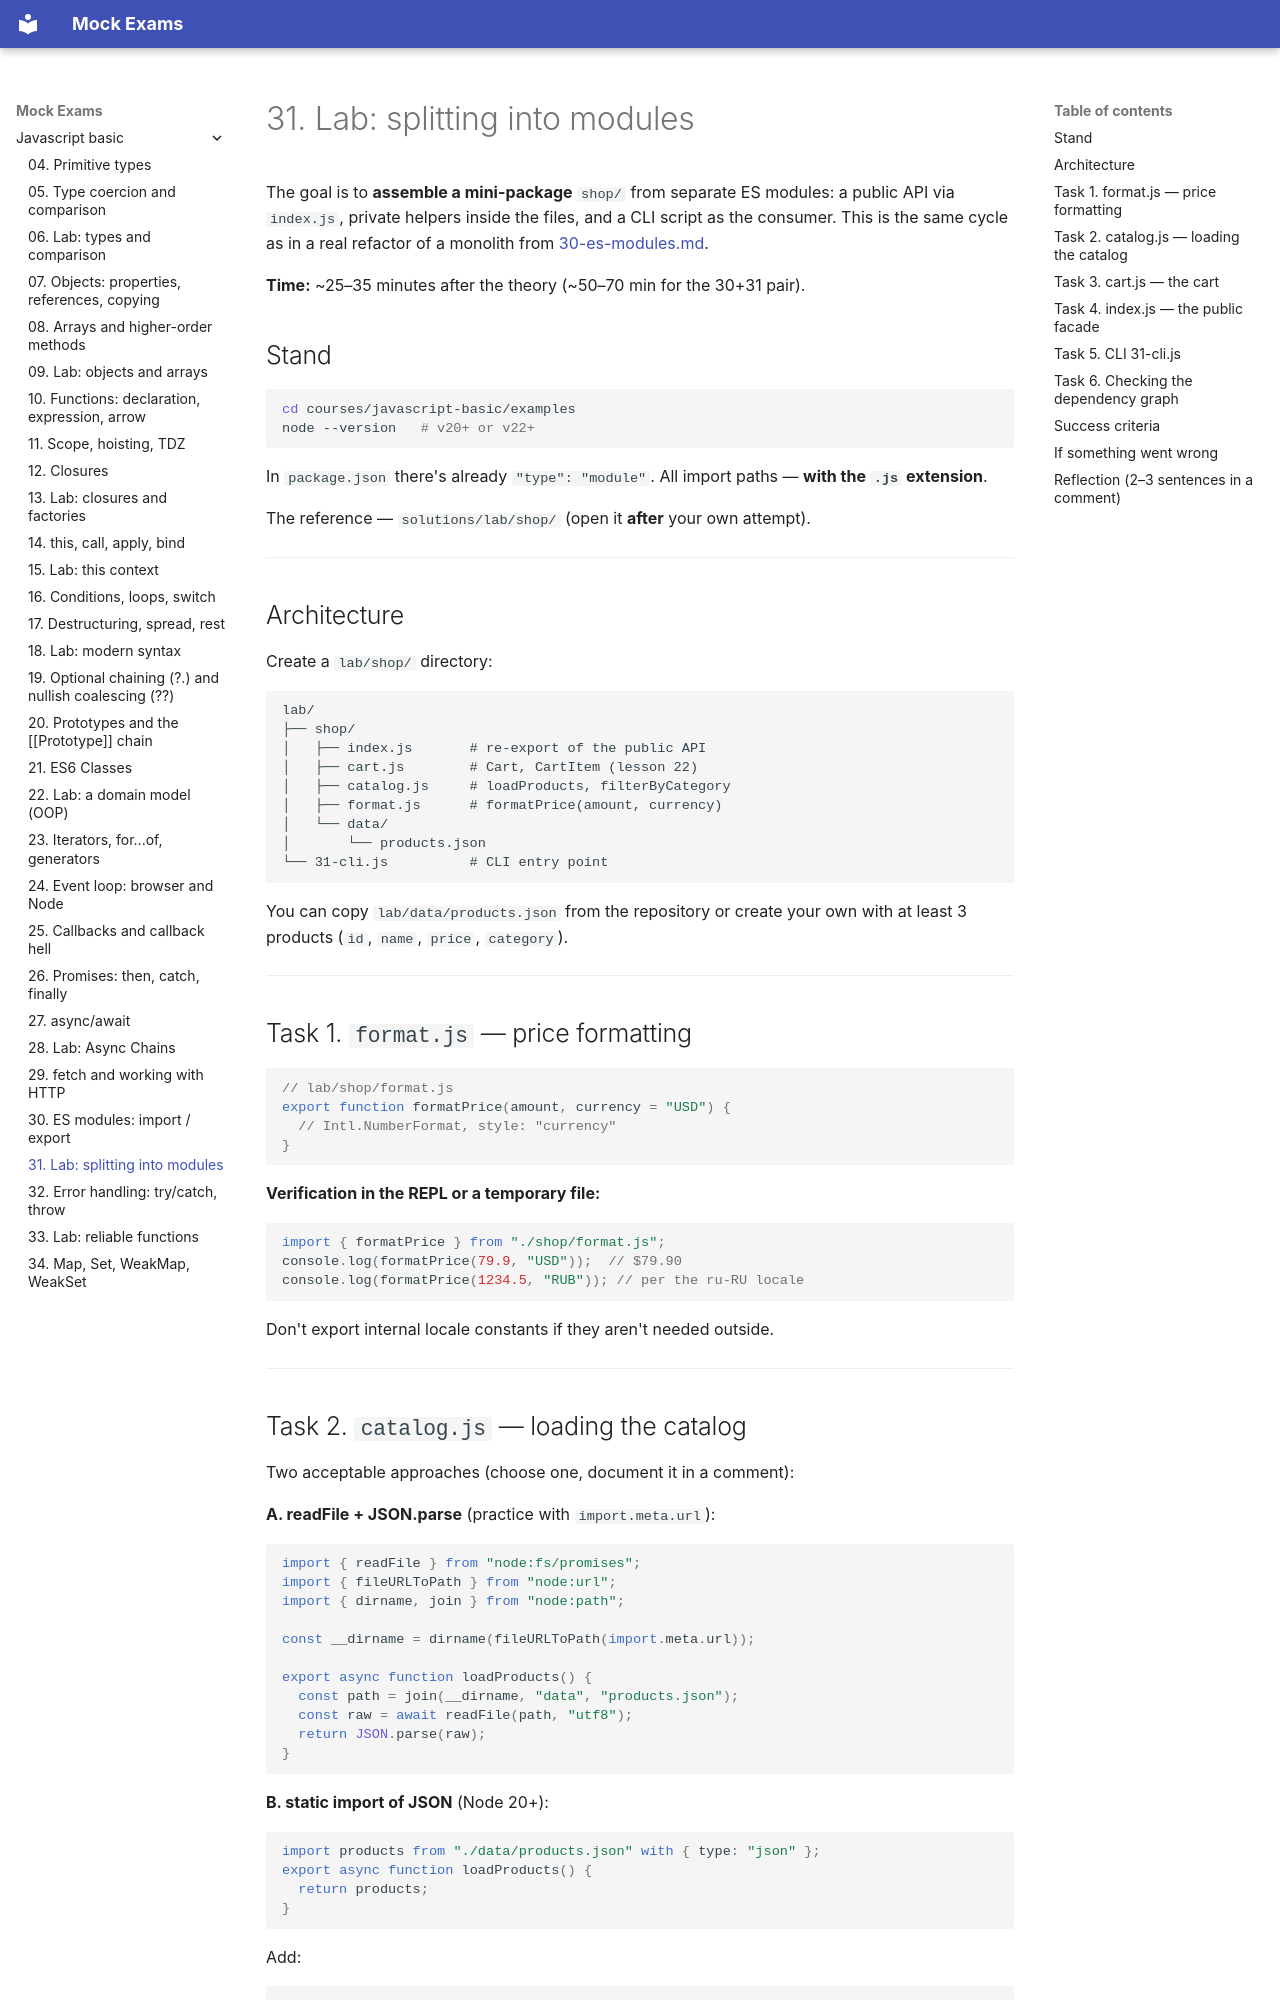

repository: FedorArbuzov/mock-exams · page: javascript-basic/31-lab-modules/index.html · generator: mkdocs

# 31. Lab: splitting into modules

The goal is to **assemble a mini-package** `shop/` from separate ES modules: a public API via `index.js`, private helpers inside the files, and a CLI script as the consumer. This is the same cycle as in a real refactor of a monolith from [30-es-modules.md](30-es-modules.md).

**Time:** ~25–35 minutes after the theory (~50–70 min for the 30+31 pair).

## Stand

```bash
cd courses/javascript-basic/examples
node --version   # v20+ or v22+
```

In `package.json` there's already `"type": "module"`. All import paths — **with the `.js` extension**.

The reference — `solutions/lab/shop/` (open it **after** your own attempt).

---

## Architecture

Create a `lab/shop/` directory:

```text
lab/
├── shop/
│   ├── index.js       # re-export of the public API
│   ├── cart.js        # Cart, CartItem (lesson 22)
│   ├── catalog.js     # loadProducts, filterByCategory
│   ├── format.js      # formatPrice(amount, currency)
│   └── data/
│       └── products.json
└── 31-cli.js          # CLI entry point
```

You can copy `lab/data/products.json` from the repository or create your own with at least 3 products (`id`, `name`, `price`, `category`).

---

## Task 1. `format.js` — price formatting

```javascript
// lab/shop/format.js
export function formatPrice(amount, currency = "USD") {
  // Intl.NumberFormat, style: "currency"
}
```

**Verification in the REPL or a temporary file:**

```javascript
import { formatPrice } from "./shop/format.js";
console.log(formatPrice(79.9, "USD"));  // $79.90
console.log(formatPrice(1234.5, "RUB")); // per the ru-RU locale
```

Don't export internal locale constants if they aren't needed outside.

---
